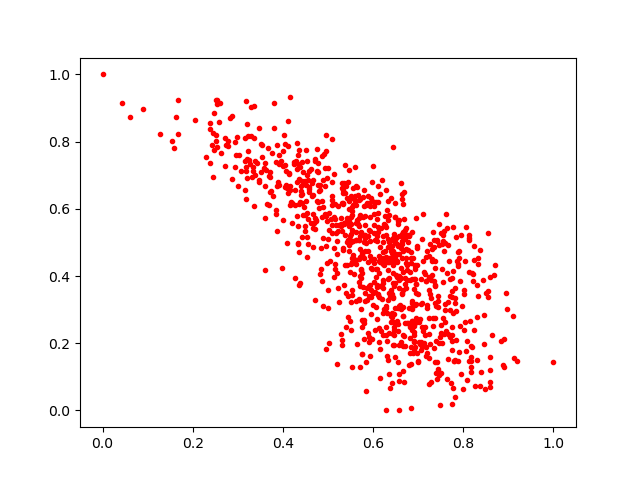

Source data for this figure (header and first rows):
0.37399718, 0.6541694
0.508, 0.6267
0.392, 0.7336
0.5508, 0.3224
0.6563, 0.1432
0.6908, 0.2048
0.6327, 0.3271
0.5093, 0.5279
0.6025, 0.5293
0.5731, 0.5304
0.4972, 0.6912
0.7885, 0.4727
0.6659, 0.6151
0.5729, 0.3927
0.8303, 0.2791
0.6101, 0.6693
0.6305, 0.5963
0.6476, 0.16
0.6844, 0.4548
0.4327, 0.548
0.6502, 0.403
0.6228, 0.2255
0.7305, 0.403
0.7278, 0.08461
0.4394, 0.652
0.6867, 0.3182
0.7176, 0.1894
0.6577, 0.3896
0.7229, 0.3938
0.6748, 0.4188
0.7421, 0.1427
0.7383, 0.4232
0.4878, 0.7558
0.9107, 0.2812
0.4884, 0.6047
0.8213, 0.4058
0.2456, 0.6932
0.6236, 0.4546
0.5088, 0.8071
0.0613, 0.874
0.6236, 0.3013
0.5926, 0.6083
0.7258, 0.3933
0.516, 0.569
0.7241, 0.4603
0.5508, 0.2381
0.5809, 0.4522
0.71, 0.5833
0.72, 0.3132
0.8558, 0.5275
0.7752, 0.02044
0.5473, 0.5649
0.479, 0.6015
0.7331, 0.2519
0.5765, 0.2692
0.5918, 0.6168
0.7192, 0.3046
0.6826, 0.411
0.6752, 0.2598
0.6451, 0.3384
0.4546, 0.5707
... 876 more rows
